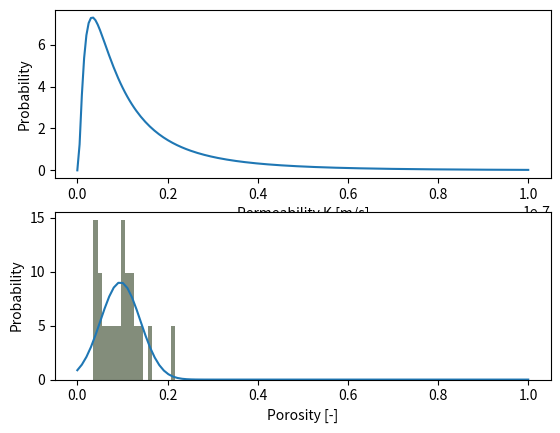

This figure's Python source:
import numpy as np
from matplotlib import pyplot as plt
from scipy.stats import lognorm
from scipy import stats
import math
import pandas as pd
# import seaborn as sns

# from myMain import *

N = 20

fig, ax = plt.subplots(2)

# standard deviation of normal distribution K
sigma_K = 1
# mean of normal distribution
mu_K = math.log(9e-9)

# create pdf plot
x1 = np.linspace(0, 1e-7, 200)
bin_centers1 = 0.5*(x1[1:] + x1[:-1])
frozen_lognorm = stats.lognorm(s=sigma_K, scale=math.exp(mu_K))
ax[0].set(xlabel='Permeability K [m/s]', ylabel='Probability')

ax[0].plot(x1,frozen_lognorm.pdf(x1)*(max(x1)-min(x1)))
# ax[0].set_xscale('log')

# create histogram plot
permeability = frozen_lognorm.rvs(size=N)
# ax[0].hist(permeability, bins=bin_centers1, density=True, histtype='stepfilled', alpha=0.2)

# joined probability
# c_0 = 2.65
constant = np.random.uniform(low=3.5, high=5.8, size=N)
tothepower = np.random.uniform(low=3, high=5, size=N)
Tau = (2)**(1/2)
SA = 5000               # surface area limestone [cm^2/g]
rho_limestone = 2.711   # density limestone [g/cm^3]
rho_sandstone = np.random.uniform(low=2.2, high=2.8, size=N)  # density sandstone [g/cm^3]
S0 = (SA * rho_limestone)    # specific surface area [1/cm]
S0_sand = np.random.uniform(low=1.5e2, high=2.2e2, size=N) # specific surface area [1/cm]

# porosity = (( permeability * S0**2 ) / (c_0 * Tau**2) )**(1/3)
porosity = (( permeability * S0_sand**2 ) / (constant) )**(1/tothepower)

x2 = np.linspace(0, 1, 100)
bin_centers2 = 0.5*(x2[1:] + x2[:-1])
# frozen_norm = stats.norm(loc=mu_epsilon, scale=sigma_epsilon)
# ax[1].plot(x2,frozen_norm.pdf(x2))
ax[1].set(xlabel='Porosity [-]', ylabel='Probability')

# create histogram plot
# r2=frozen_norm.rvs(size=N)
for index, k in enumerate(porosity):
      ax[1].hist(porosity, bins=bin_centers2, density=True, histtype='stepfilled', alpha=0.2)

print('Mean Permeability K:', np.mean(permeability), 'm/s')
print('Standard Deviation of Permeability K:',
      np.var(permeability)**0.5, 'm/s')

print("permeability", permeability)

mu_por = np.mean(porosity)
stddv_por = np.var(porosity)**0.5
# frozen_lognorm_por = stats.lognorm(s=stddv_por, scale=mu_por)
frozen_norm_por = stats.norm(loc=mu_por, scale=stddv_por)
# print(frozen_lognorm_por.pdf(x2))
# ax[1].plot(x2, frozen_lognorm_por.pdf(x2))
ax[1].plot(x2, frozen_norm_por.pdf(x2)*(max(x2)-min(x2)))
# print(r2)

# ## dit is correct maar heb een joined probability nodig
# # standard deviation of normal distribution epsilon
# sigma_epsilon = 0.01
# # mean of normal distribution
# mu_epsilon = 0.046
#
# x2 = np.linspace(0, 0.1, 100)
# bin_centers2 = 0.5*(x2[1:] + x2[:-1])
# frozen_norm = stats.norm(loc=mu_epsilon, scale=sigma_epsilon)
# ax[1].plot(x2,frozen_norm.pdf(x2))

ax[1].set(xlabel='Porosity [-]', ylabel='Probability')

# # Using map() and lambda
# def listOfTuples(l1, l2):
#       return list(map(lambda x, y: (x, y), l1, l2))
#
# df = pd.DataFrame(listOfTuples(permeability, porosity), columns=["Permeability", "Porosity"])
#
# sns.jointplot(x="Permeability", y="Porosity", data=df, kind="kde");
#
# f, ax = plt.subplots(figsize=(6, 6))
#
# sns.kdeplot(df.Permeability, df.Porosity, ax=ax)
# sns.rugplot(df.Permeability, color="g", ax=ax)
# sns.rugplot(df.Porosity, vertical=True, ax=ax);
#
# plt.show()